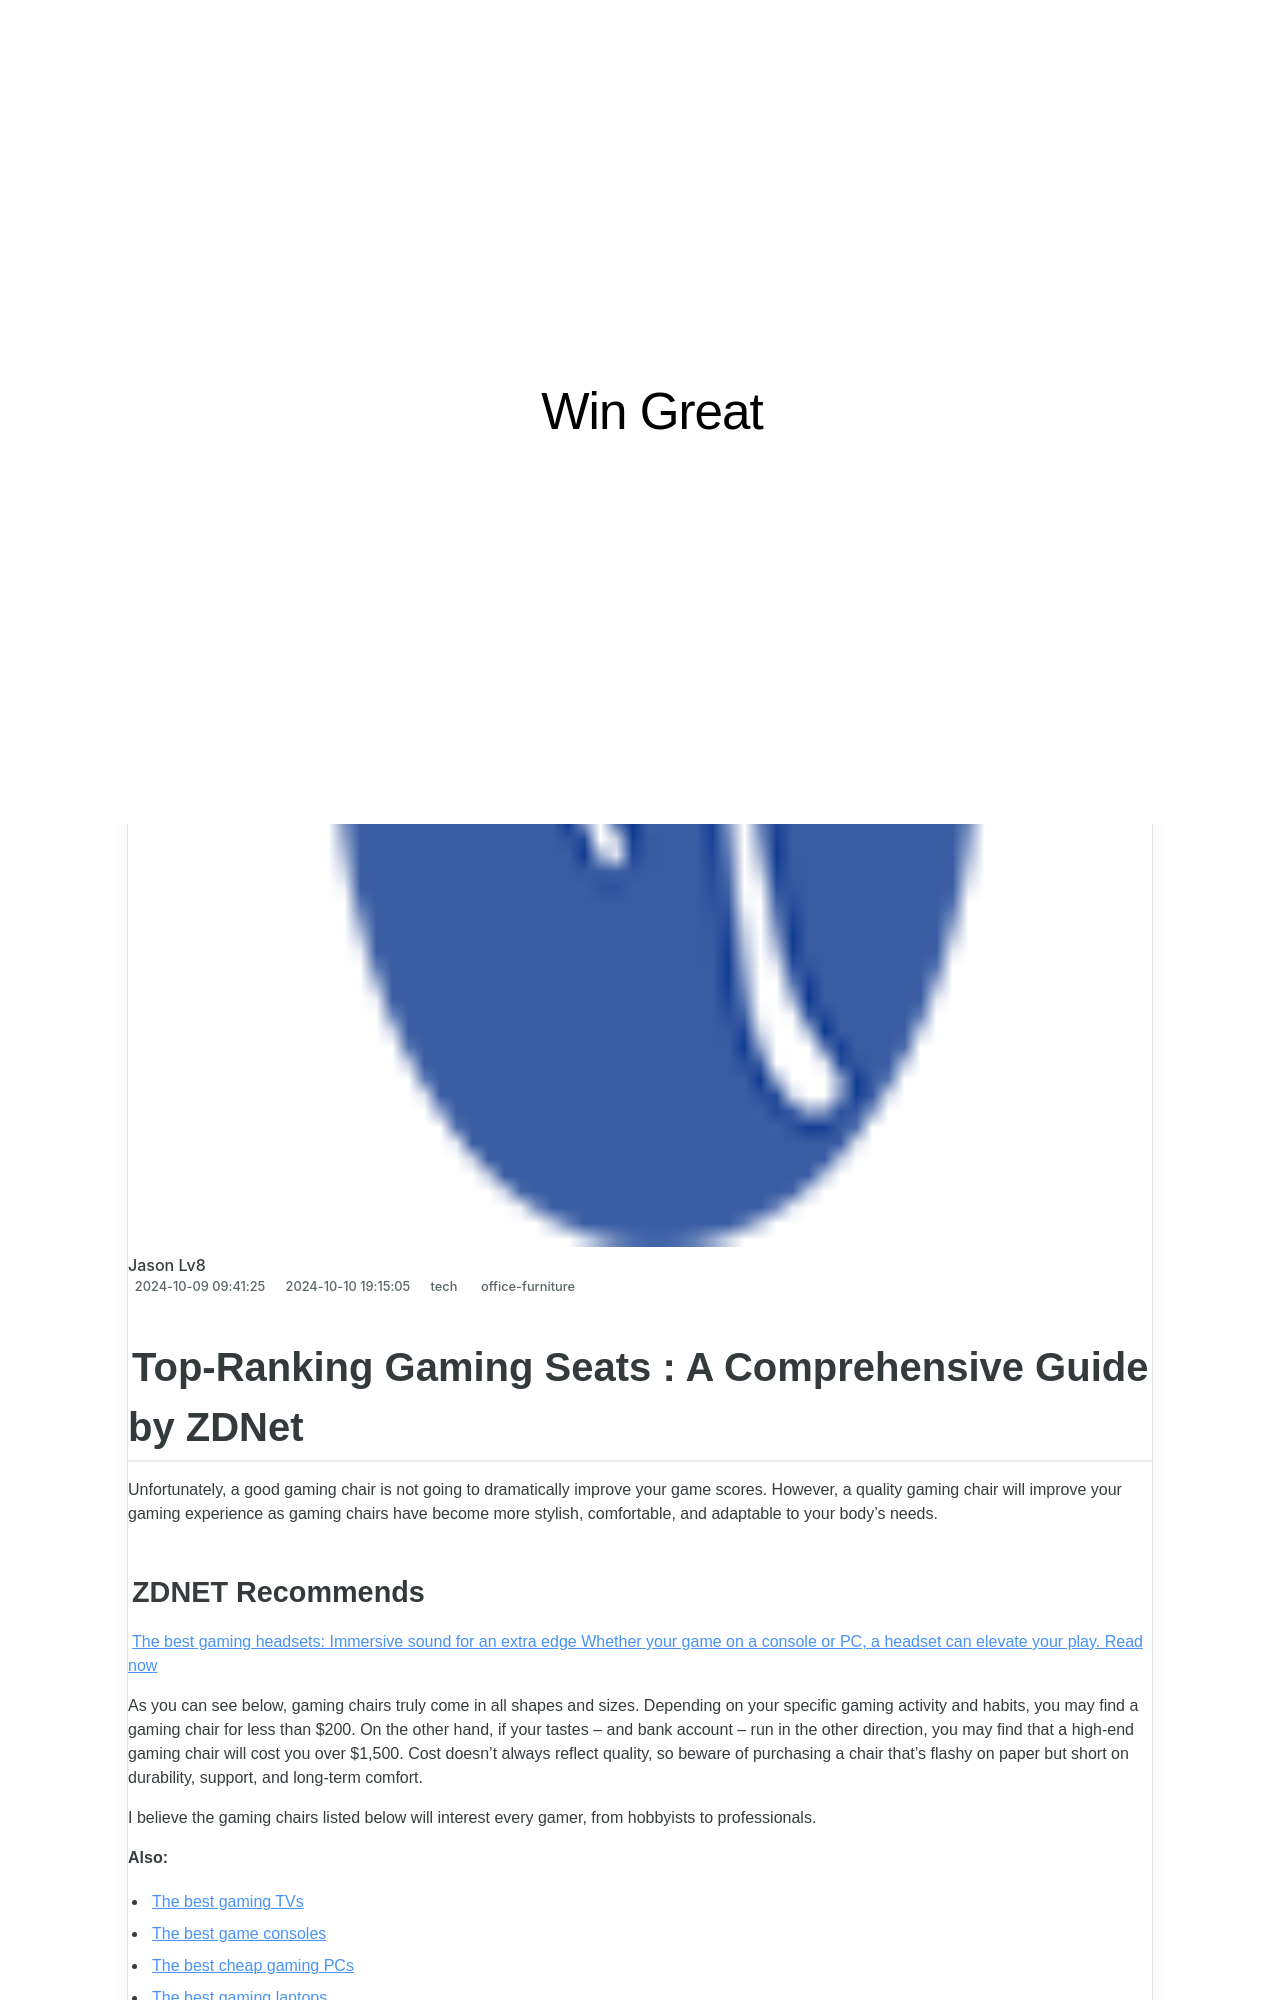

repository: techidaily/site-win-great · page: top-ranking-gaming-seats-a-comprehensive-guide-by-zdnet/index.html · generator: jekyll

---
title: "Top-Ranking Gaming Seats : A Comprehensive Guide by ZDNet"
date: 2024-10-09T09:41:25.319Z
updated: 2024-10-10T19:15:05.769Z
tags:
  - office-furniture
categories:
  - tech
thumbnail: https://thmb.techidaily.com/8a7c2713a5a85ee94384e3a403324debf1e357fa3f2637bf212870351e0edf0f.jpg
---

## Top-Ranking Gaming Seats : A Comprehensive Guide by ZDNet

Unfortunately, a good gaming chair is not going to dramatically improve your game scores. However, a quality gaming chair will improve your gaming experience as gaming chairs have become more stylish, comfortable, and adaptable to your body's needs.
